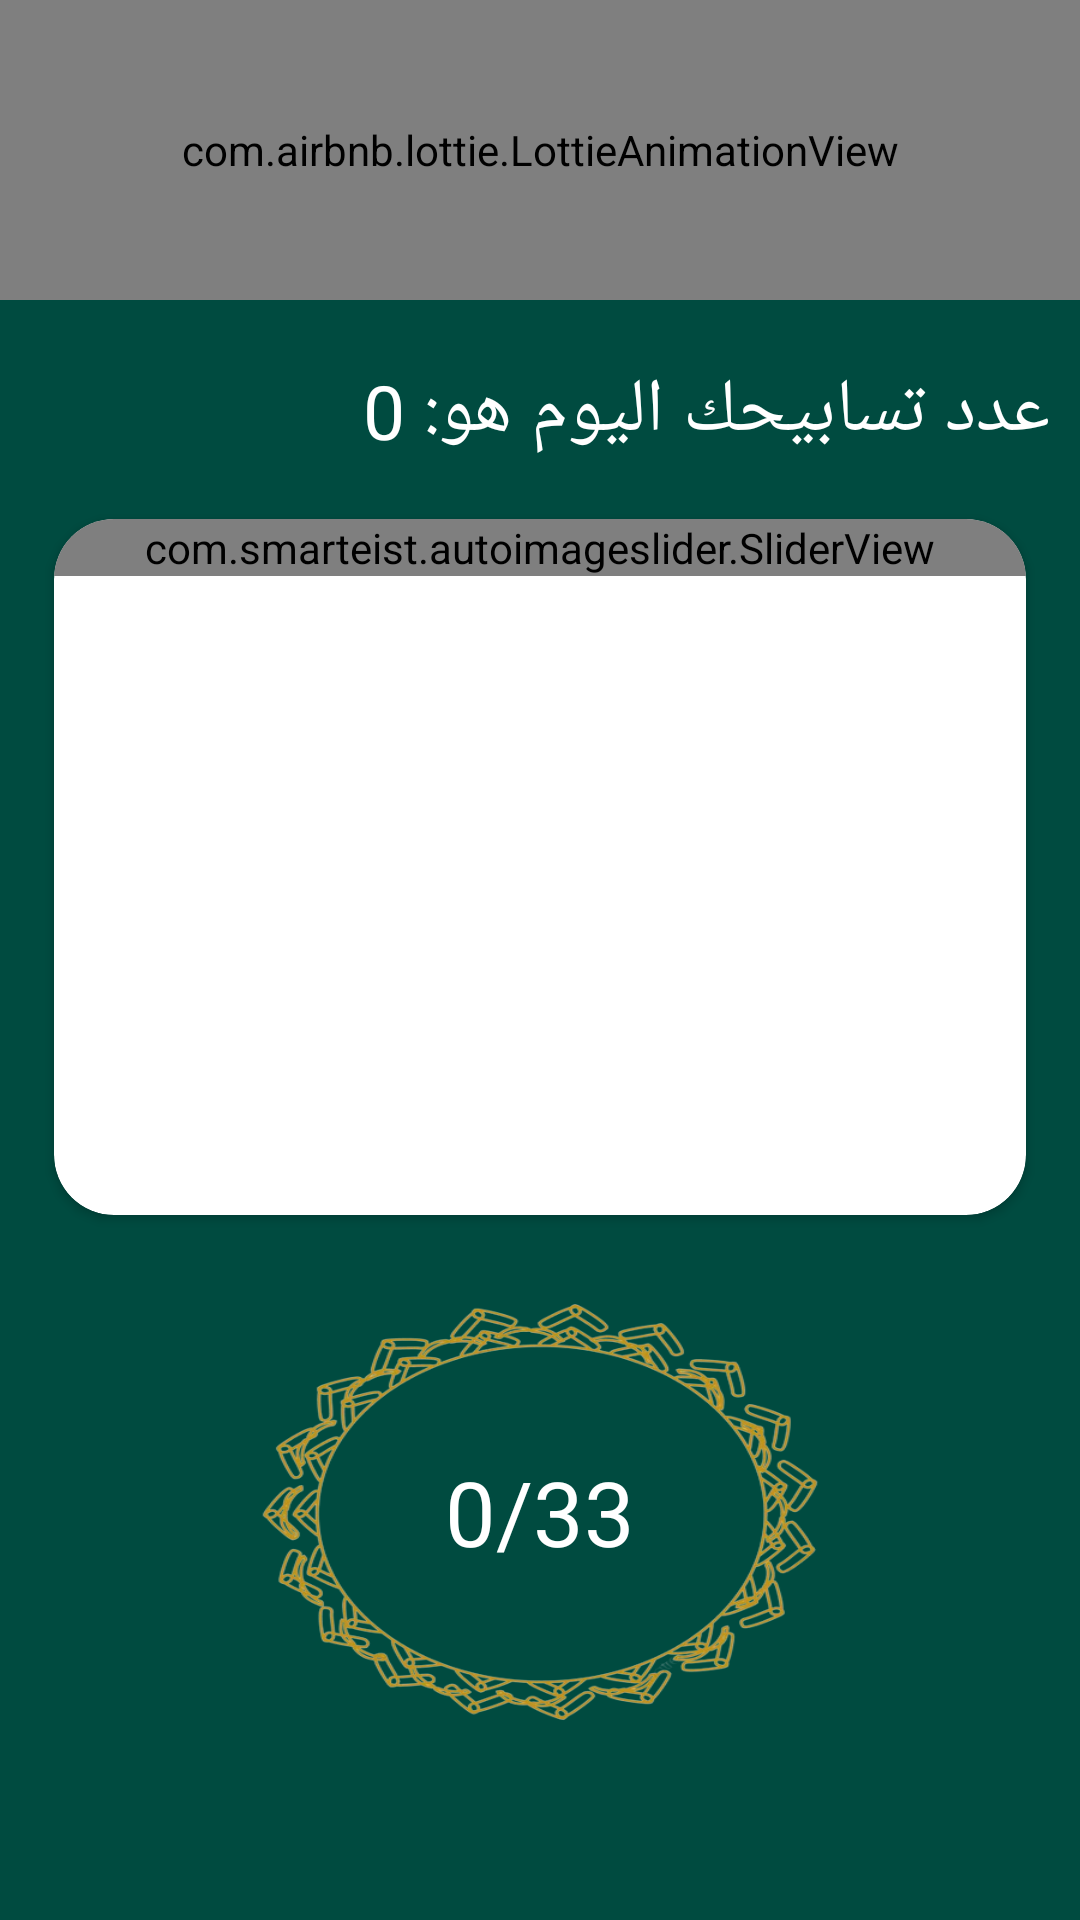

Produce the Android XML layout that renders to this screen, including the resource entries it uses.
<!-- AndroidManifest.xml: application theme Theme.ModernDashboard -->
<!-- res/layout/activity_sebha.xml -->
<?xml version="1.0" encoding="utf-8"?>
<LinearLayout
    xmlns:android="http://schemas.android.com/apk/res/android"
    xmlns:app="http://schemas.android.com/apk/res-auto"
    xmlns:tools="http://schemas.android.com/tools"
    android:layout_width="match_parent"
    android:layout_height="match_parent"
    android:orientation="vertical"
    android:background="@color/green"
    tools:context=".SebhaActivity">

    <com.airbnb.lottie.LottieAnimationView
        android:id="@+id/anim1"
        android:layout_width="match_parent"
        android:layout_height="100dp"
        android:layout_centerInParent="true"
        app:lottie_rawRes="@raw/besmallah"
        app:lottie_autoPlay="true"
        app:lottie_loop="true"/>

    <TextView
        android:id="@+id/score"
        android:text="عدد تسابيحك اليوم هو: 0"
        android:textSize="25sp"
        android:textColor="@color/white"
        android:layout_marginTop="20dp"
        android:layout_marginEnd="10dp"
        android:layout_marginStart="10dp"
        android:layout_width="match_parent"
        android:layout_height="wrap_content"/>

    <androidx.cardview.widget.CardView
        android:id="@+id/slider"
        android:layout_width="match_parent"
        android:layout_marginEnd="10dp"
        android:layout_marginStart="10dp"
        android:layout_marginTop="10dp"
        android:layout_height="250dp"
        android:background="@drawable/rectangle2"
        app:cardCornerRadius="20dp"
        app:cardUseCompatPadding="true">

        <com.smarteist.autoimageslider.SliderView
            android:id="@+id/imageSlider"
            android:layout_width="match_parent"
            android:layout_height="wrap_content"
            android:background="@drawable/rectangle2"
            app:sliderAnimationDuration="600"
            app:sliderAutoCycleDirection="back_and_forth"
            app:sliderAutoCycleEnabled="true"
            app:sliderIndicatorAnimationDuration="600"
            app:sliderIndicatorGravity="center_horizontal|bottom"
            app:sliderIndicatorMargin="15dp"
            app:sliderIndicatorOrientation="horizontal"
            app:sliderIndicatorPadding="3dp"
            app:sliderIndicatorRadius="2dp"
            app:sliderIndicatorSelectedColor="#FFF"
            app:sliderIndicatorUnselectedColor="#858585"
            app:sliderScrollTimeInSec="1"
            app:sliderStartAutoCycle="true" />

    </androidx.cardview.widget.CardView>

    <TextView
        android:id="@+id/btnSebha"
        android:text="0/33"
        android:textSize="30sp"
        android:textColor="@color/white"
        android:gravity="center"
        android:layout_gravity="center"
        android:background="@drawable/btn"
        android:layout_margin="15dp"
        android:layout_width="200dp"
        android:layout_height="150dp"/>

</LinearLayout>
<!-- resources referenced by this layout -->
<resources>
  <color name="green">#004B40</color>
  <color name="white">#FFFFFFFF</color>
  <!-- drawable btn: png bitmap (drawable, 140531 bytes) -->
  <!-- drawable rectangle2: png bitmap (drawable, 2177 bytes) -->
  <style name="Theme.ModernDashboard" parent="Theme.MaterialComponents.Light.DarkActionBar">
          
          <item name="colorPrimary">@color/green</item>
          <item name="colorPrimaryVariant">@color/green</item>
          <item name="colorOnPrimary">@color/white</item>
          
          <item name="colorSecondary">@color/teal_200</item>
          <item name="colorSecondaryVariant">@color/teal_700</item>
          <item name="colorOnSecondary">@color/green</item>
          
          <item name="android:statusBarColor" tools:targetApi="lollipop">@color/green</item>
          
      </style>
  <color name="teal_200">#FF03DAC5</color>
  <color name="teal_700">#FF018786</color>
</resources>
